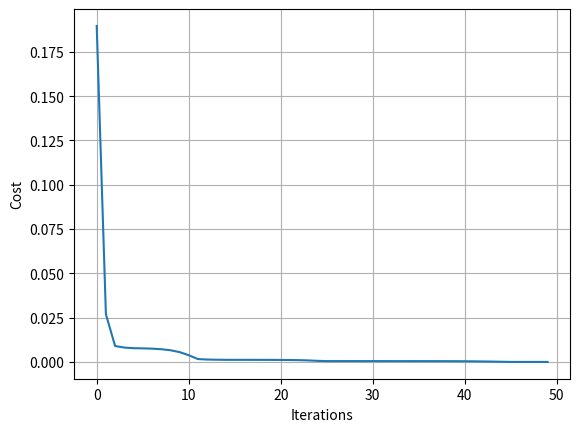

This chart was generated by the following Python code:

import matplotlib.pyplot as plt
import numpy as np
from scipy import optimize

# X = (hours sleeping, hours studying), y = Score on test
X = np.array(([3, 5], [5, 1], [10, 2]), dtype=float)  # 3x2
y = np.array(([75], [82], [93]), dtype=float)  # 3x1

# Normalize
X = X/np.amax(X, axis=0)
y = y/100  # Max test score is 100


class Neural_Object(object):

    def __init__(self):
        self.inputLayerSize = 2
        self.hiddenLayerSize = 3
        self.outputLayerSize = 1


        # Weights Matrix btw layers
        self.W1 = np.random.randn(self.inputLayerSize, self.hiddenLayerSize)  # 2x3
        self.W2 = np.random.randn(self.hiddenLayerSize, self.outputLayerSize)  # 3x1

    @staticmethod
    def sigmoid(z):
        return 1 / (1 + np.exp(-z))

    # propagate the inputs through the network
    def forward(self, X):
        self.z2 = np.dot(X, self.W1)  # 3x3
        self.a2 = self.sigmoid(self.z2)  # 3x3
        self.z3 = np.dot(self.a2, self.W2)  # 3x1
        yHat = self.sigmoid(self.z3)  # 3x1
        return yHat

    # derivative of sigmoid function
    def sigmoidPrime(self, z):
        return np.exp(-z)/((1 + np.exp(-z))**2)

    # Compute cost for given X,y, use weights already stored in class.
    def costFunction(self, X, y):
        self.yHat = self.forward(X)
        # sum finds the norm of the column vectors of y and yHat
        cost = 0.5 * sum((y - self.yHat) ** 2)
        return cost

    # derivative of cost function respect to weight 2 n 1
    def costFunctionPrime(self, X, y):
        self.yHat = self.forward(X)
        delta3 = np.multiply(-(y - self.yHat), self.sigmoidPrime(self.z3))
        dJdW2 = np.dot(self.a2.T, delta3)

        delta2 = np.dot(delta3, self.W2.T)*self.sigmoidPrime(self.z2)
        dJdW1 = np.dot(X.T, delta2)

        return dJdW1, dJdW2

    # helper function of getParams(), setParams() and unrollGradients()
    def getParams(self):
        # Unroll the current weight matrix and save into a list
        params = np.concatenate((self.W1.ravel(), self.W2.ravel()))
        return params

    def setParams(self, params):
        W1_start = 0
        W1_end = self.inputLayerSize * self.hiddenLayerSize
        W2_end = W1_end + self.hiddenLayerSize * self.outputLayerSize
        self.W1 = np.reshape(params[W1_start:W1_end], (self.inputLayerSize, self.hiddenLayerSize))
        self.W2 = np.reshape(params[W1_end:W2_end], (self.hiddenLayerSize, self.outputLayerSize))

    def unrollGradient(self, X, y):
        dJdW1, dJdW2 = self.costFunctionPrime(X, y)
        return np.concatenate((dJdW1.ravel(), dJdW2.ravel()))


class Trainer(object):
    def __init__(self, N):
        # make a reference to the ANN object
        self.N = N
        self.J = []

    # update the network weights and the append the cost to J list
    def callbackF(self, params):
        self.N.setParams(params)
        self.J.append(self.N.costFunction(self.X, self.y))  # MODIFIED

    def costFunctionWrapper(self, params, X, y):
        self.N.setParams(params)
        cost = self.N.costFunction(X, y)
        grad = self.N.unrollGradient(X, y)

        return cost, grad

    def train(self, X, y):
        # Make an internal variable for the callback function:
        self.X = X
        self.y = y

        # Make empty list to store costs:
        self.J = []

        params0 = self.N.getParams()

        options = {'maxiter': 200, 'disp': True}
        _res = optimize.minimize(self.costFunctionWrapper, params0, jac=True, method='BFGS',
                                 args=(X, y), options=options, callback=self.callbackF)

        self.N.setParams(_res.x)
        self.optimizationResults = _res


NN = Neural_Object()
T = Trainer(NN)
T.train(X, y)

scorePrediction = NN.forward(X)
print('\nPredicted Score =\n', scorePrediction)
print('\nIdeal Score =\n', y)

plt.plot(T.J)
plt.grid(True)
plt.xlabel('Iterations')
plt.ylabel('Cost')
plt.show()





















'''
plt.figure(1)
plt.subplot(311)
plt.plot([1, 2, 3, 4])
plt.xlabel('days')
plt.text(0.5, 2.5, r'$\mu=100, \sigma = 15$')
plt.xscale('log')
plt.xlim(0, 100)


plt.title('Line Graph 1/2')
plt.subplot(313)
plt.plot([4, 5, 6, 7])
plt.title('line Graph 2/2')

plt.show()



NN = Neural_Object()
cost1 = NN.costFunction(X, y)
dJdW1, dJdW2 = NN.costFunctionPrime(X, y)
print("Cost 1 =", cost1, "\n")
print("dJdW1 =\n", dJdW1, "\n")
print("dJdW2 =\n", dJdW2, "\n")

'''